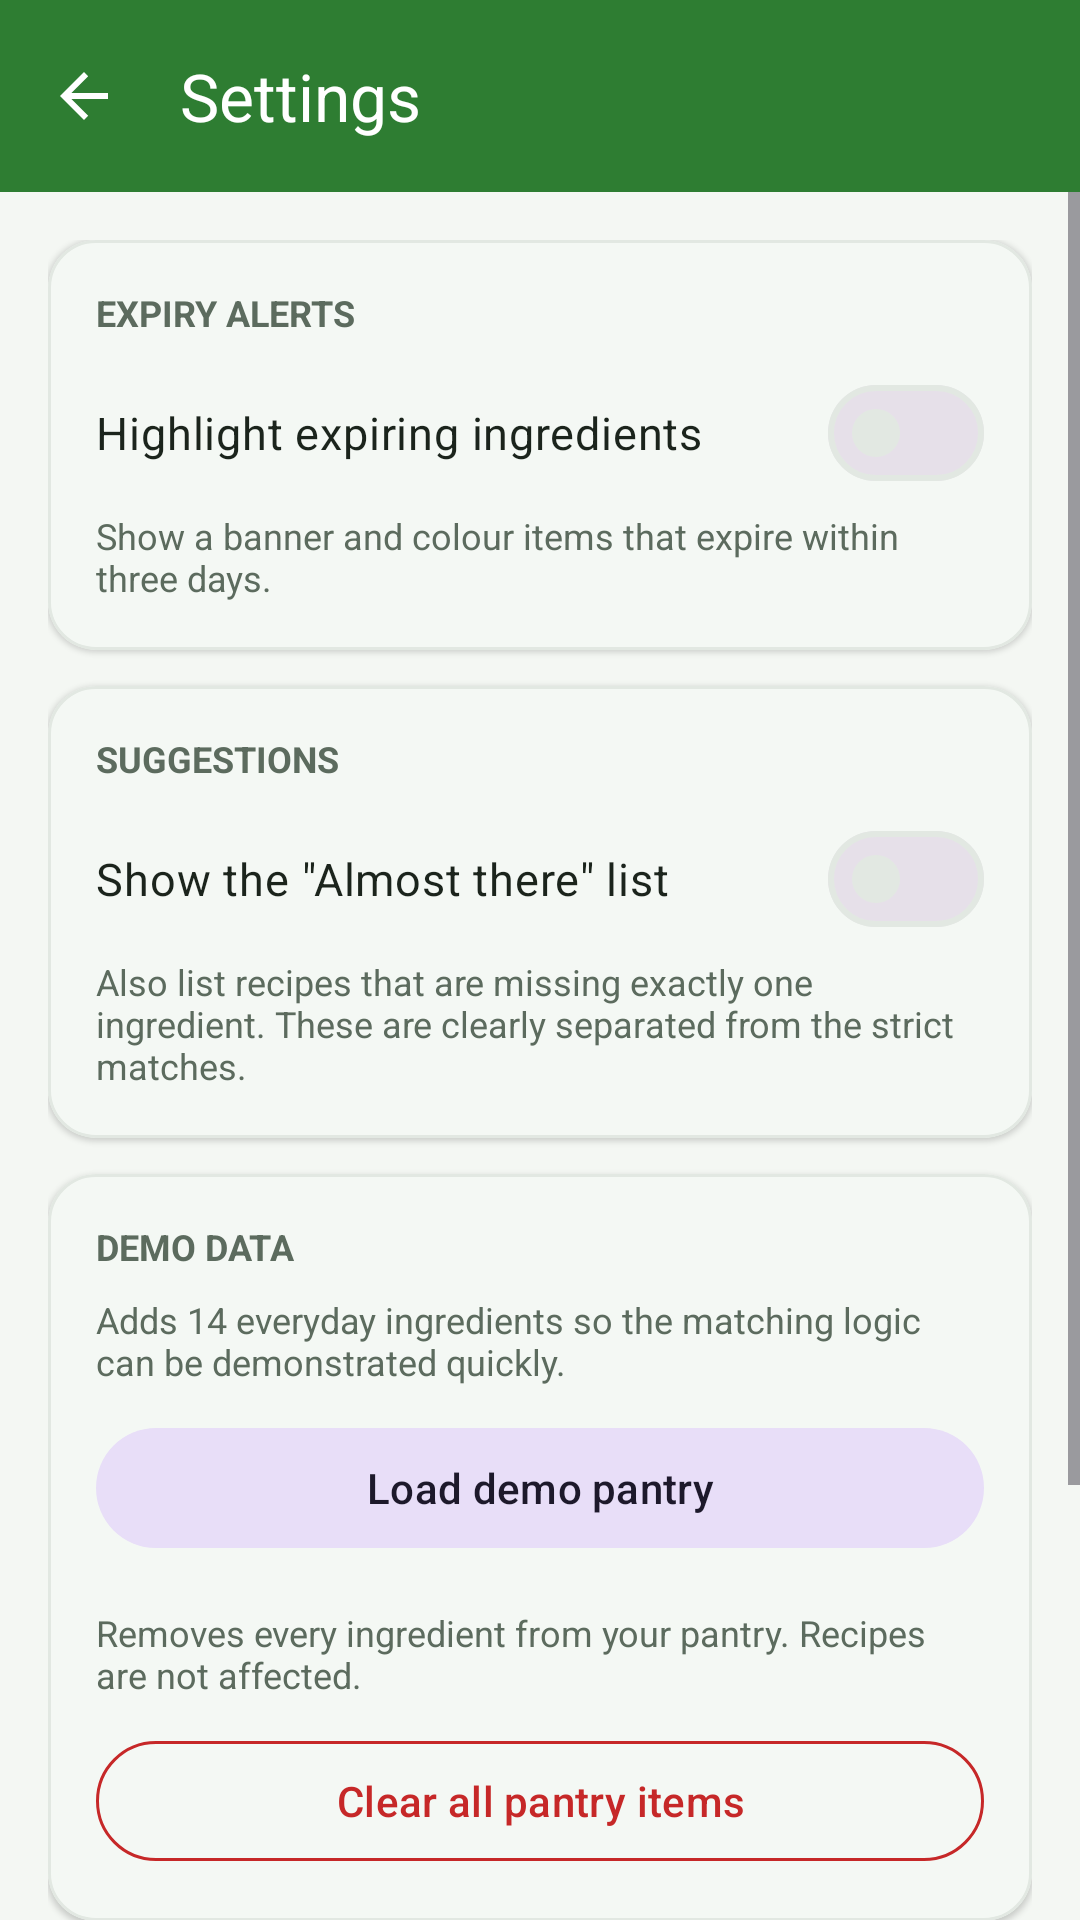

Layout XML and referenced resources for this Android screen:
<!-- AndroidManifest.xml: application theme Theme.SmartPantry -->
<!-- res/layout/activity_settings.xml -->
<?xml version="1.0" encoding="utf-8"?>
<LinearLayout xmlns:android="http://schemas.android.com/apk/res/android"
    xmlns:app="http://schemas.android.com/apk/res-auto"
    android:layout_width="match_parent"
    android:layout_height="match_parent"
    android:background="@color/background_mist"
    android:orientation="vertical">

    <com.google.android.material.appbar.AppBarLayout
        android:layout_width="match_parent"
        android:layout_height="wrap_content"
        android:background="@color/brand_green"
        app:elevation="0dp">

        <com.google.android.material.appbar.MaterialToolbar
            android:id="@+id/toolbar"
            android:layout_width="match_parent"
            android:layout_height="?attr/actionBarSize"
            android:background="@color/brand_green"
            app:navigationIcon="?attr/homeAsUpIndicator"
            app:navigationIconTint="@color/white"
            app:title="@string/title_settings"
            app:titleTextColor="@color/white" />
    </com.google.android.material.appbar.AppBarLayout>

    <ScrollView
        android:layout_width="match_parent"
        android:layout_height="0dp"
        android:layout_weight="1"
        android:fillViewport="true">

        <LinearLayout
            android:layout_width="match_parent"
            android:layout_height="wrap_content"
            android:orientation="vertical"
            android:padding="16dp">

            <com.google.android.material.card.MaterialCardView
                android:layout_width="match_parent"
                android:layout_height="wrap_content"
                app:cardCornerRadius="16dp"
                app:cardElevation="1dp"
                app:strokeColor="@color/divider_grey"
                app:strokeWidth="1dp">

                <LinearLayout
                    android:layout_width="match_parent"
                    android:layout_height="wrap_content"
                    android:orientation="vertical"
                    android:padding="16dp">

                    <TextView
                        android:layout_width="match_parent"
                        android:layout_height="wrap_content"
                        android:text="@string/section_alerts"
                        android:textAllCaps="true"
                        android:textColor="@color/text_secondary"
                        android:textSize="12sp"
                        android:textStyle="bold" />

                    <com.google.android.material.materialswitch.MaterialSwitch
                        android:id="@+id/switchExpiryAlerts"
                        android:layout_width="match_parent"
                        android:layout_height="wrap_content"
                        android:layout_marginTop="8dp"
                        android:text="@string/switch_expiry_alerts"
                        android:textColor="@color/text_primary"
                        android:textSize="15sp" />

                    <TextView
                        android:layout_width="match_parent"
                        android:layout_height="wrap_content"
                        android:layout_marginTop="2dp"
                        android:text="@string/switch_expiry_alerts_desc"
                        android:textColor="@color/text_secondary"
                        android:textSize="12sp" />
                </LinearLayout>
            </com.google.android.material.card.MaterialCardView>

            <com.google.android.material.card.MaterialCardView
                android:layout_width="match_parent"
                android:layout_height="wrap_content"
                android:layout_marginTop="12dp"
                app:cardCornerRadius="16dp"
                app:cardElevation="1dp"
                app:strokeColor="@color/divider_grey"
                app:strokeWidth="1dp">

                <LinearLayout
                    android:layout_width="match_parent"
                    android:layout_height="wrap_content"
                    android:orientation="vertical"
                    android:padding="16dp">

                    <TextView
                        android:layout_width="match_parent"
                        android:layout_height="wrap_content"
                        android:text="@string/section_suggestions"
                        android:textAllCaps="true"
                        android:textColor="@color/text_secondary"
                        android:textSize="12sp"
                        android:textStyle="bold" />

                    <com.google.android.material.materialswitch.MaterialSwitch
                        android:id="@+id/switchAlmostThere"
                        android:layout_width="match_parent"
                        android:layout_height="wrap_content"
                        android:layout_marginTop="8dp"
                        android:text="@string/switch_almost_there"
                        android:textColor="@color/text_primary"
                        android:textSize="15sp" />

                    <TextView
                        android:layout_width="match_parent"
                        android:layout_height="wrap_content"
                        android:layout_marginTop="2dp"
                        android:text="@string/switch_almost_there_desc"
                        android:textColor="@color/text_secondary"
                        android:textSize="12sp" />
                </LinearLayout>
            </com.google.android.material.card.MaterialCardView>

            <com.google.android.material.card.MaterialCardView
                android:layout_width="match_parent"
                android:layout_height="wrap_content"
                android:layout_marginTop="12dp"
                app:cardCornerRadius="16dp"
                app:cardElevation="1dp"
                app:strokeColor="@color/divider_grey"
                app:strokeWidth="1dp">

                <LinearLayout
                    android:layout_width="match_parent"
                    android:layout_height="wrap_content"
                    android:orientation="vertical"
                    android:padding="16dp">

                    <TextView
                        android:layout_width="match_parent"
                        android:layout_height="wrap_content"
                        android:text="@string/section_demo_data"
                        android:textAllCaps="true"
                        android:textColor="@color/text_secondary"
                        android:textSize="12sp"
                        android:textStyle="bold" />

                    <TextView
                        android:layout_width="match_parent"
                        android:layout_height="wrap_content"
                        android:layout_marginTop="8dp"
                        android:text="@string/load_demo_pantry_desc"
                        android:textColor="@color/text_secondary"
                        android:textSize="12sp" />

                    <com.google.android.material.button.MaterialButton
                        android:id="@+id/buttonLoadDemo"
                        style="@style/Widget.Material3.Button.TonalButton"
                        android:layout_width="match_parent"
                        android:layout_height="wrap_content"
                        android:layout_marginTop="10dp"
                        android:text="@string/load_demo_pantry" />

                    <TextView
                        android:layout_width="match_parent"
                        android:layout_height="wrap_content"
                        android:layout_marginTop="16dp"
                        android:text="@string/clear_pantry_desc"
                        android:textColor="@color/text_secondary"
                        android:textSize="12sp" />

                    <com.google.android.material.button.MaterialButton
                        android:id="@+id/buttonClearPantry"
                        style="@style/Widget.Material3.Button.OutlinedButton"
                        android:layout_width="match_parent"
                        android:layout_height="wrap_content"
                        android:layout_marginTop="10dp"
                        android:text="@string/clear_pantry"
                        android:textColor="@color/danger_red"
                        app:strokeColor="@color/danger_red" />
                </LinearLayout>
            </com.google.android.material.card.MaterialCardView>

            <com.google.android.material.card.MaterialCardView
                android:layout_width="match_parent"
                android:layout_height="wrap_content"
                android:layout_marginTop="12dp"
                app:cardCornerRadius="16dp"
                app:cardElevation="1dp"
                app:strokeColor="@color/divider_grey"
                app:strokeWidth="1dp">

                <LinearLayout
                    android:layout_width="match_parent"
                    android:layout_height="wrap_content"
                    android:orientation="vertical"
                    android:padding="16dp">

                    <TextView
                        android:layout_width="match_parent"
                        android:layout_height="wrap_content"
                        android:text="@string/about_title"
                        android:textAllCaps="true"
                        android:textColor="@color/text_secondary"
                        android:textSize="12sp"
                        android:textStyle="bold" />

                    <TextView
                        android:layout_width="match_parent"
                        android:layout_height="wrap_content"
                        android:layout_marginTop="8dp"
                        android:lineSpacingExtra="3dp"
                        android:text="@string/about_body"
                        android:textColor="@color/text_secondary"
                        android:textSize="13sp" />
                </LinearLayout>
            </com.google.android.material.card.MaterialCardView>
        </LinearLayout>
    </ScrollView>
</LinearLayout>
<!-- resources referenced by this layout -->
<resources>
  <color name="background_mist">#F4F7F3</color>
  <color name="brand_green">#2E7D32</color>
  <color name="danger_red">#C62828</color>
  <color name="divider_grey">#E2E8E2</color>
  <color name="text_primary">#1B241C</color>
  <color name="text_secondary">#5C6B5E</color>
  <color name="white">#FFFFFF</color>
  <string name="about_body">Smart Pantry Manager 1.0\nRichfield Mobile App Development 700\n\nStorage: local SQLite database (SQLiteOpenHelper) with 20 seeded recipes. No internet connection, location or map services are used.</string>
  <string name="about_title">About</string>
  <string name="clear_pantry">Clear all pantry items</string>
  <string name="clear_pantry_desc">Removes every ingredient from your pantry. Recipes are not affected.</string>
  <string name="load_demo_pantry">Load demo pantry</string>
  <string name="load_demo_pantry_desc">Adds 14 everyday ingredients so the matching logic can be demonstrated quickly.</string>
  <string name="section_alerts">Expiry alerts</string>
  <string name="section_demo_data">Demo data</string>
  <string name="section_suggestions">Suggestions</string>
  <string name="switch_almost_there">Show the \"Almost there\" list</string>
  <string name="switch_almost_there_desc">Also list recipes that are missing exactly one ingredient. These are clearly separated from the strict matches.</string>
  <string name="switch_expiry_alerts">Highlight expiring ingredients</string>
  <string name="switch_expiry_alerts_desc">Show a banner and colour items that expire within three days.</string>
  <string name="title_settings">Settings</string>
  <style name="Theme.SmartPantry" parent="Theme.Material3.Light.NoActionBar">
          <item name="colorPrimary">@color/brand_green</item>
          <item name="colorOnPrimary">@color/white</item>
          <item name="colorPrimaryContainer">@color/brand_green_light</item>
          <item name="colorOnPrimaryContainer">@color/brand_green_dark</item>
          <item name="colorSecondary">@color/brand_green_dark</item>
          <item name="colorOnSecondary">@color/white</item>
          <item name="colorSurface">@color/surface_white</item>
          <item name="colorOnSurface">@color/text_primary</item>
          <item name="colorSurfaceVariant">@color/brand_green_pale</item>
          <item name="colorOnSurfaceVariant">@color/text_secondary</item>
          <item name="colorOutline">@color/divider_grey</item>
          <item name="android:colorBackground">@color/background_mist</item>
          <item name="android:statusBarColor">@color/brand_green_dark</item>
          <item name="android:windowLightStatusBar">false</item>
          <item name="android:textColorPrimary">@color/text_primary</item>
          <item name="materialCardViewStyle">@style/Widget.SmartPantry.Card</item>
      </style>
  <color name="brand_green_light">#C8E6C9</color>
  <color name="brand_green_dark">#1B5E20</color>
  <color name="surface_white">#FFFFFF</color>
  <color name="brand_green_pale">#EDF7EE</color>
  <style name="Widget.SmartPantry.Card" parent="Widget.Material3.CardView.Elevated">
          <item name="cardCornerRadius">16dp</item>
          <item name="cardElevation">1dp</item>
          <item name="cardBackgroundColor">@color/surface_white</item>
      </style>
</resources>
